3-way image classification set "lego-image-classification" from GitHub (tvuylsteke/lego-image-classification); label vocabulary: no brick, brick 2x4, brick 1x2.

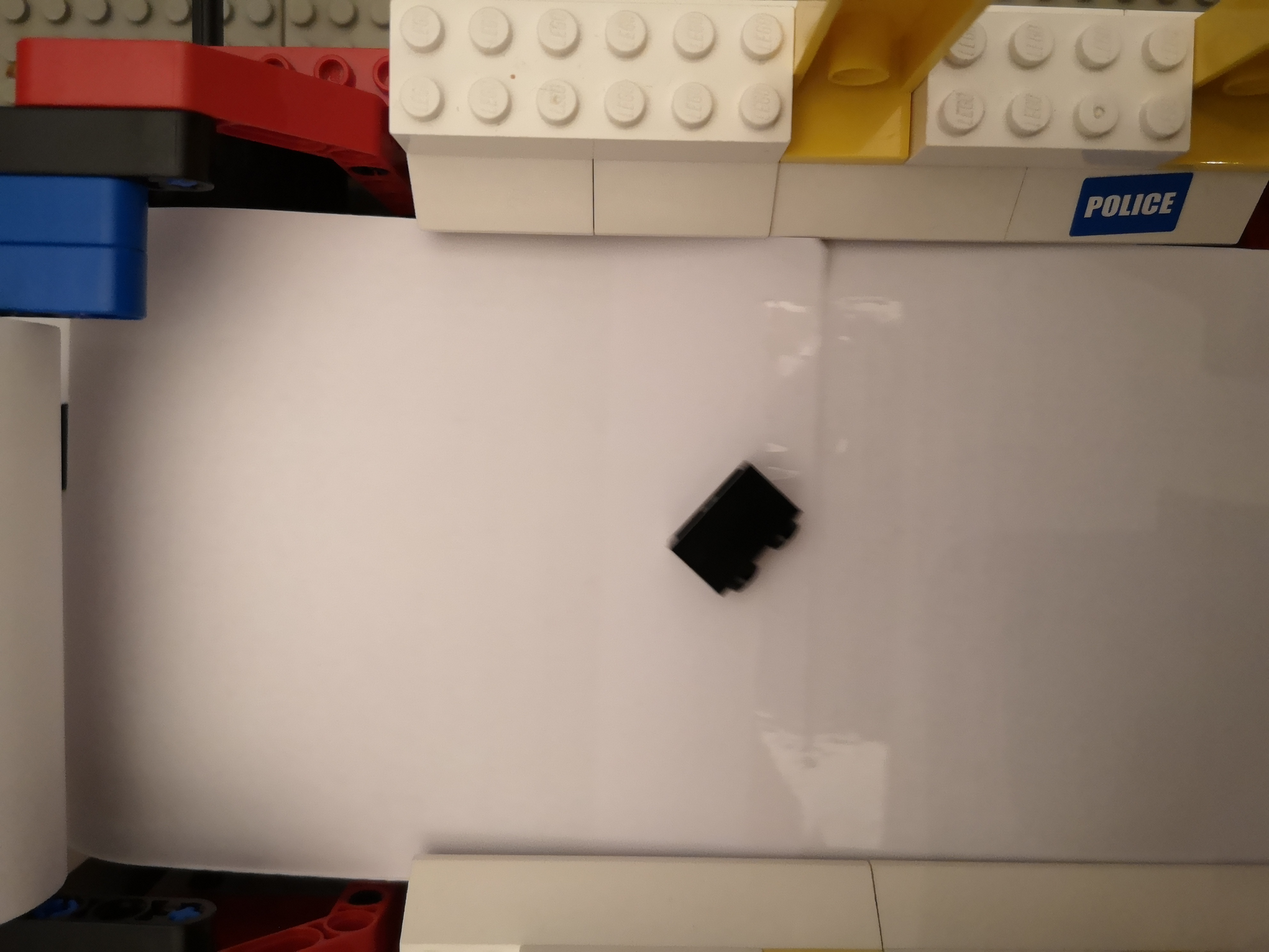
Label: brick 1x2

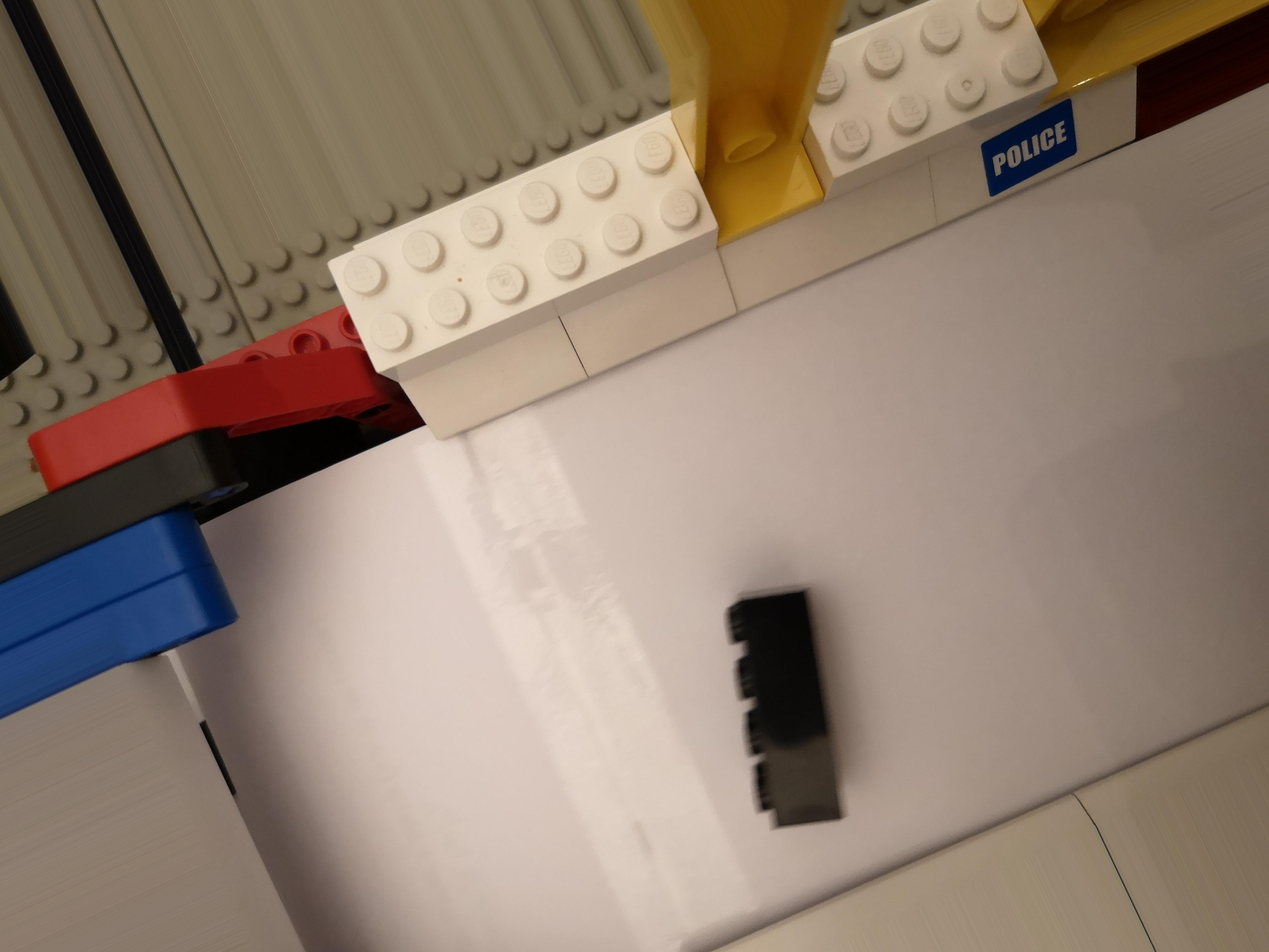
Label: brick 2x4

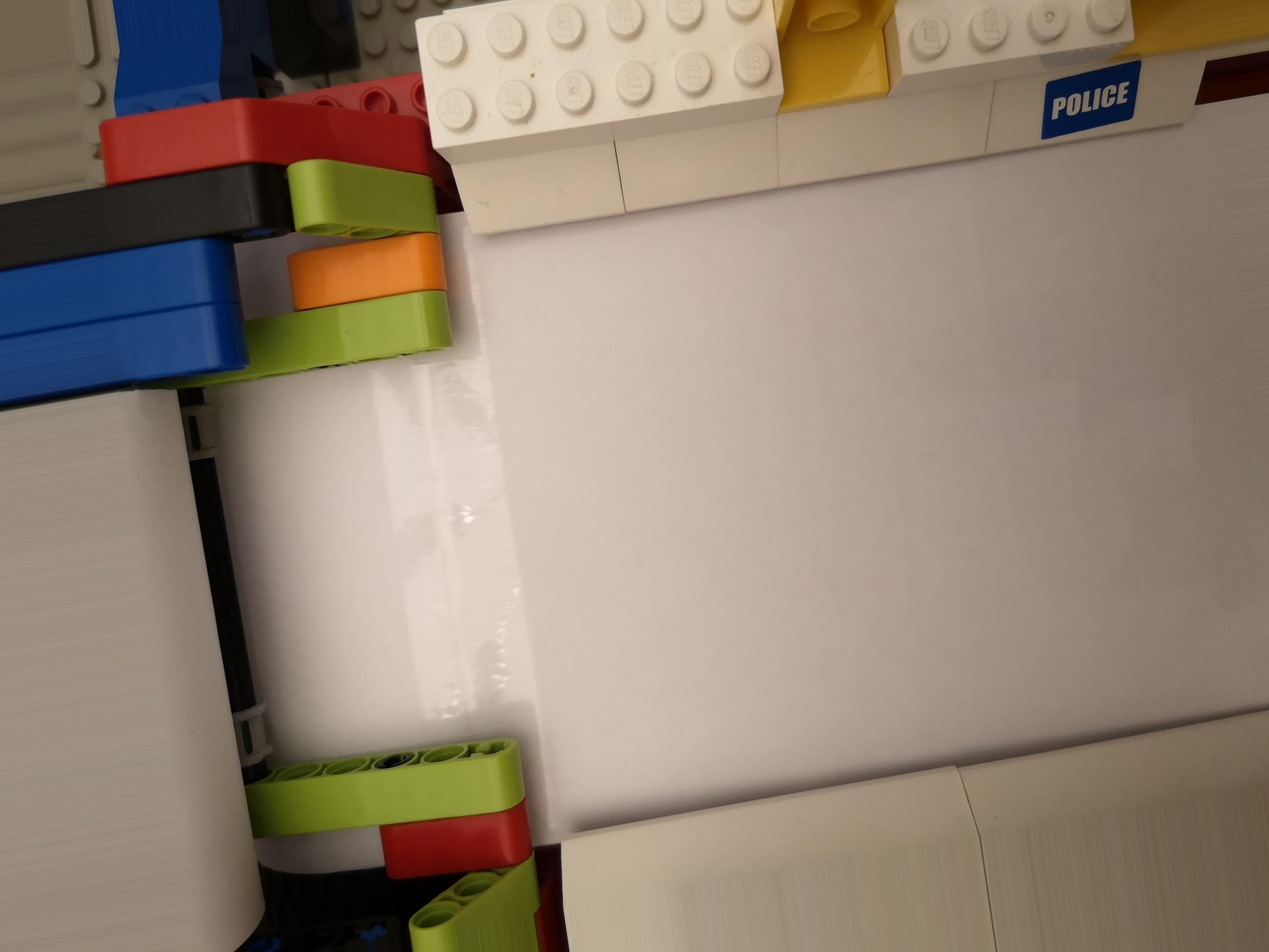
Label: no brick

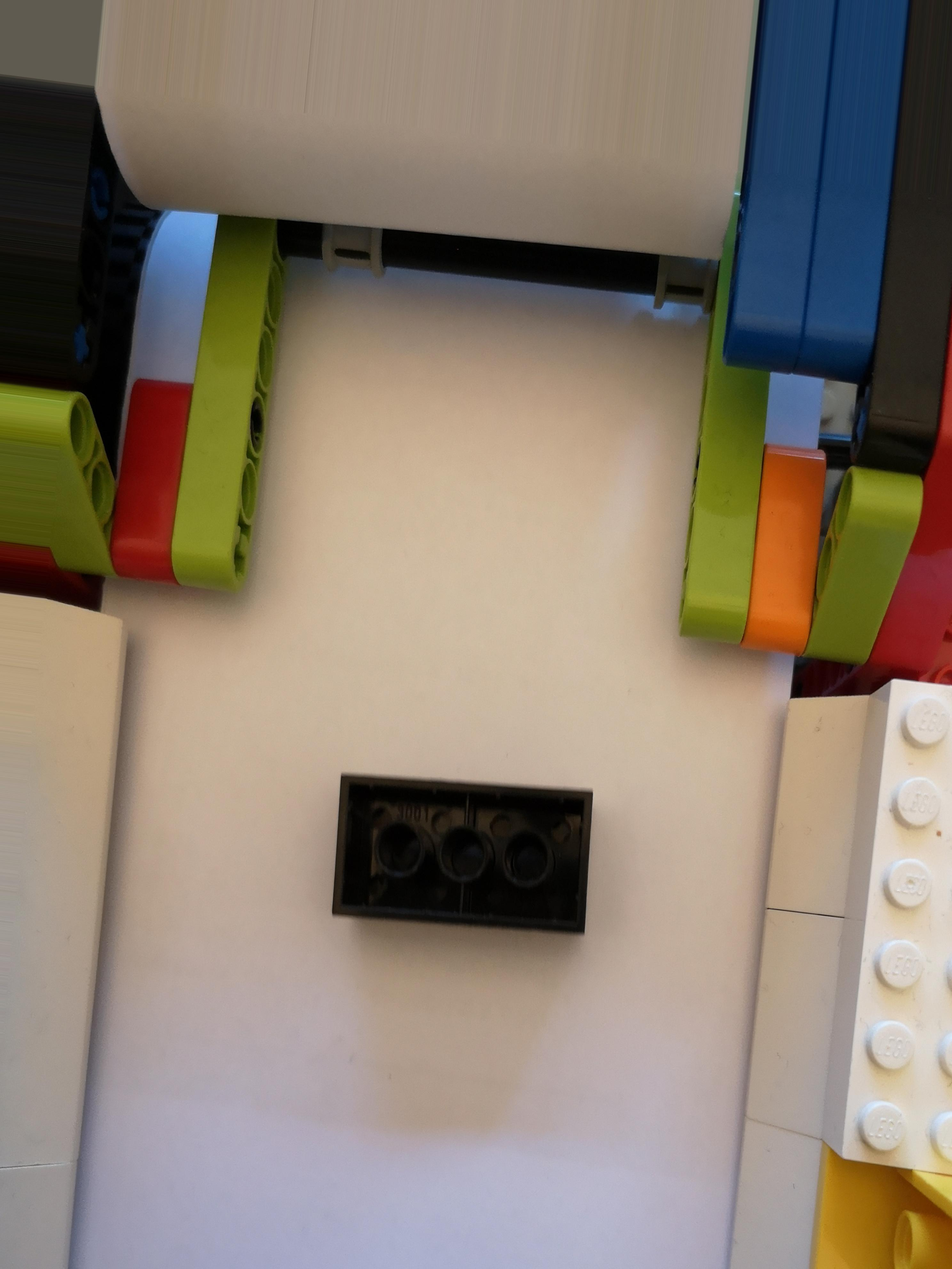
Label: brick 2x4

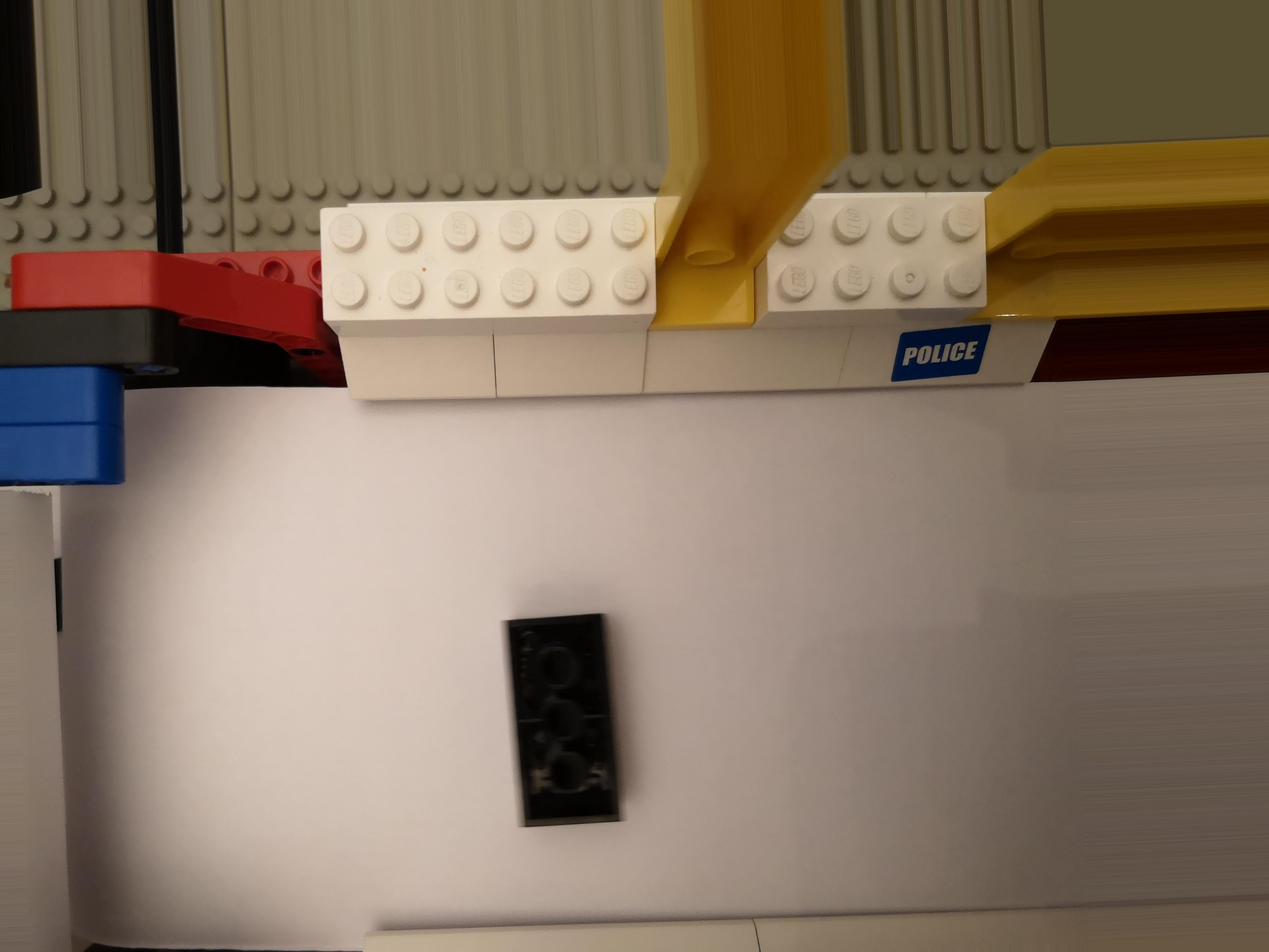
Label: brick 2x4

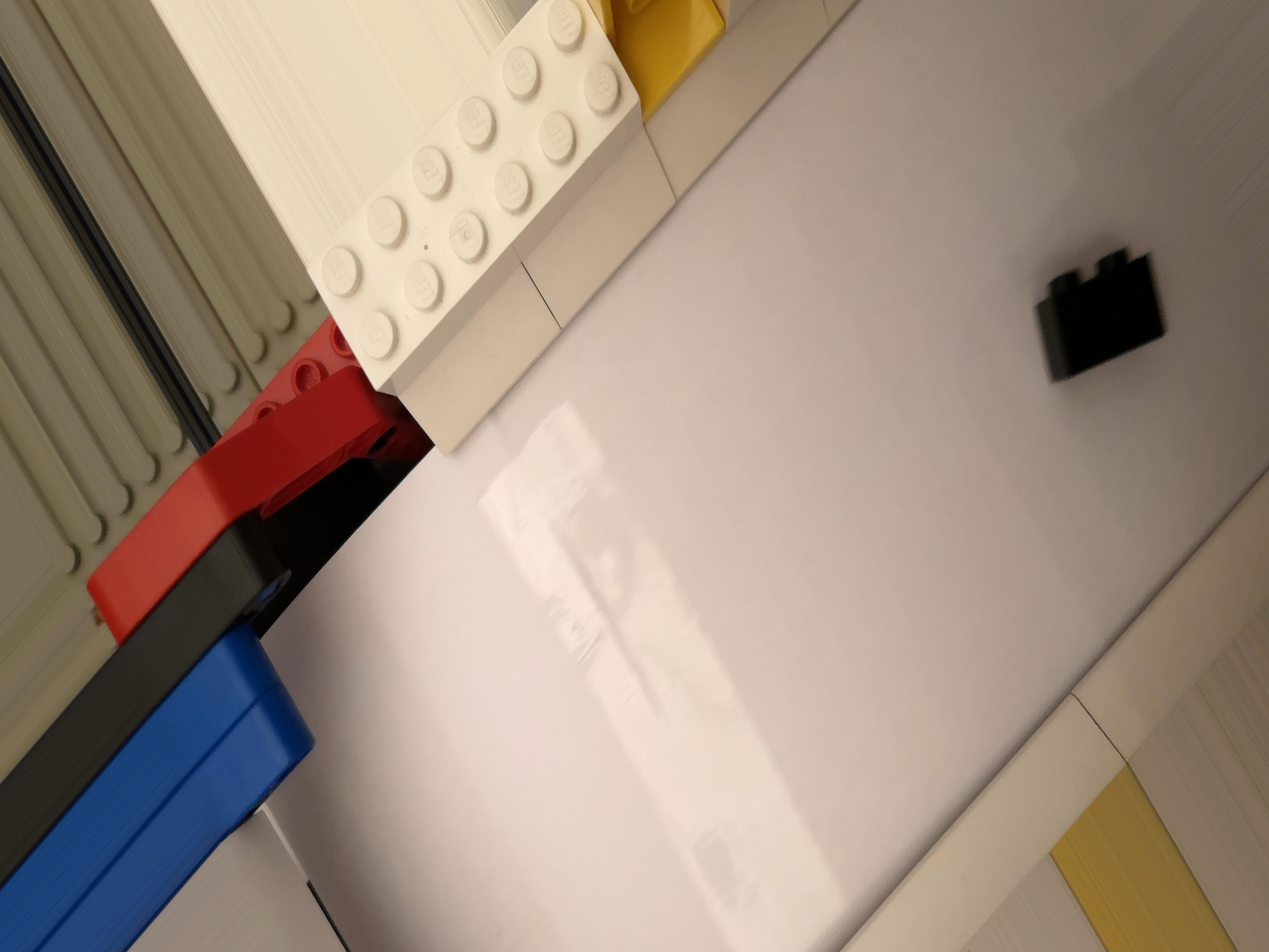
Label: brick 1x2
